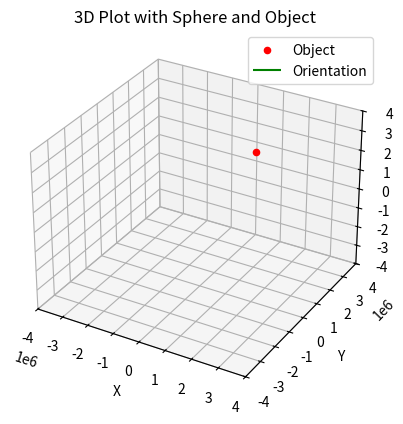

Python code for this plot:
import matplotlib.pyplot as plt
from mpl_toolkits.mplot3d import Axes3D
import numpy as np

def spherical_to_cartesian(radius, lon, lat):
    x = radius * np.cos(lon) * np.cos(lat)
    y = radius * np.sin(lon) * np.cos(lat)
    z = radius * np.sin(lat)
    return x, y, z

# Define the coordinates and orientation
coords = {
    "r": 3516200.00,
    "lon": 0.50,
    "lat": 45.00,
    "fpa": 0.00,
    "head": 0.00
}

# Define the spherical coordinates and orientation
eip_radius = 3516200.00
eip_lon = 0.50
eip_lat = 45.00
eip_fpa = 0.00
eip_head = 0.00

# Convert spherical coordinates to Cartesian coordinates
eip_x, eip_y, eip_z = spherical_to_cartesian(eip_radius, eip_lon, eip_lat)

# Define sphere properties
radius = 1
center = (0, 0, 0)

# Create a 3D plot
fig = plt.figure()
ax = fig.add_subplot(111, projection='3d')

# Plot the sphere
u = np.linspace(0, 2 * np.pi, 100)
v = np.linspace(0, np.pi, 100)
x = center[0] + radius * np.outer(np.cos(u), np.sin(v))
y = center[1] + radius * np.outer(np.sin(u), np.sin(v))
z = center[2] + radius * np.outer(np.ones(np.size(u)), np.cos(v))
ax.plot_surface(x, y, z, color='b', alpha=0.2)

# Plot the object
ax.scatter(eip_x, eip_y, eip_z, color='r', label='Object')

# Plot orientation
arrow_length = 0.5
ax.quiver(eip_x, eip_y, eip_z,
          np.sin(eip_head) * np.cos(eip_fpa) * arrow_length,
          np.cos(eip_head) * np.cos(eip_fpa) * arrow_length,
          np.sin(eip_fpa) * arrow_length, color='g', label='Orientation')

# Set labels and title
ax.set_xlabel('X')
ax.set_ylabel('Y')
ax.set_zlabel('Z')
ax.set_title('3D Plot with Sphere and Object')

# Manually set axis limits
ax.set_xlim([-4000000, 4000000])
ax.set_ylim([-4000000, 4000000])
ax.set_zlim([-4000000, 4000000])

# Show legend
ax.legend()

# Show the plot
plt.show()